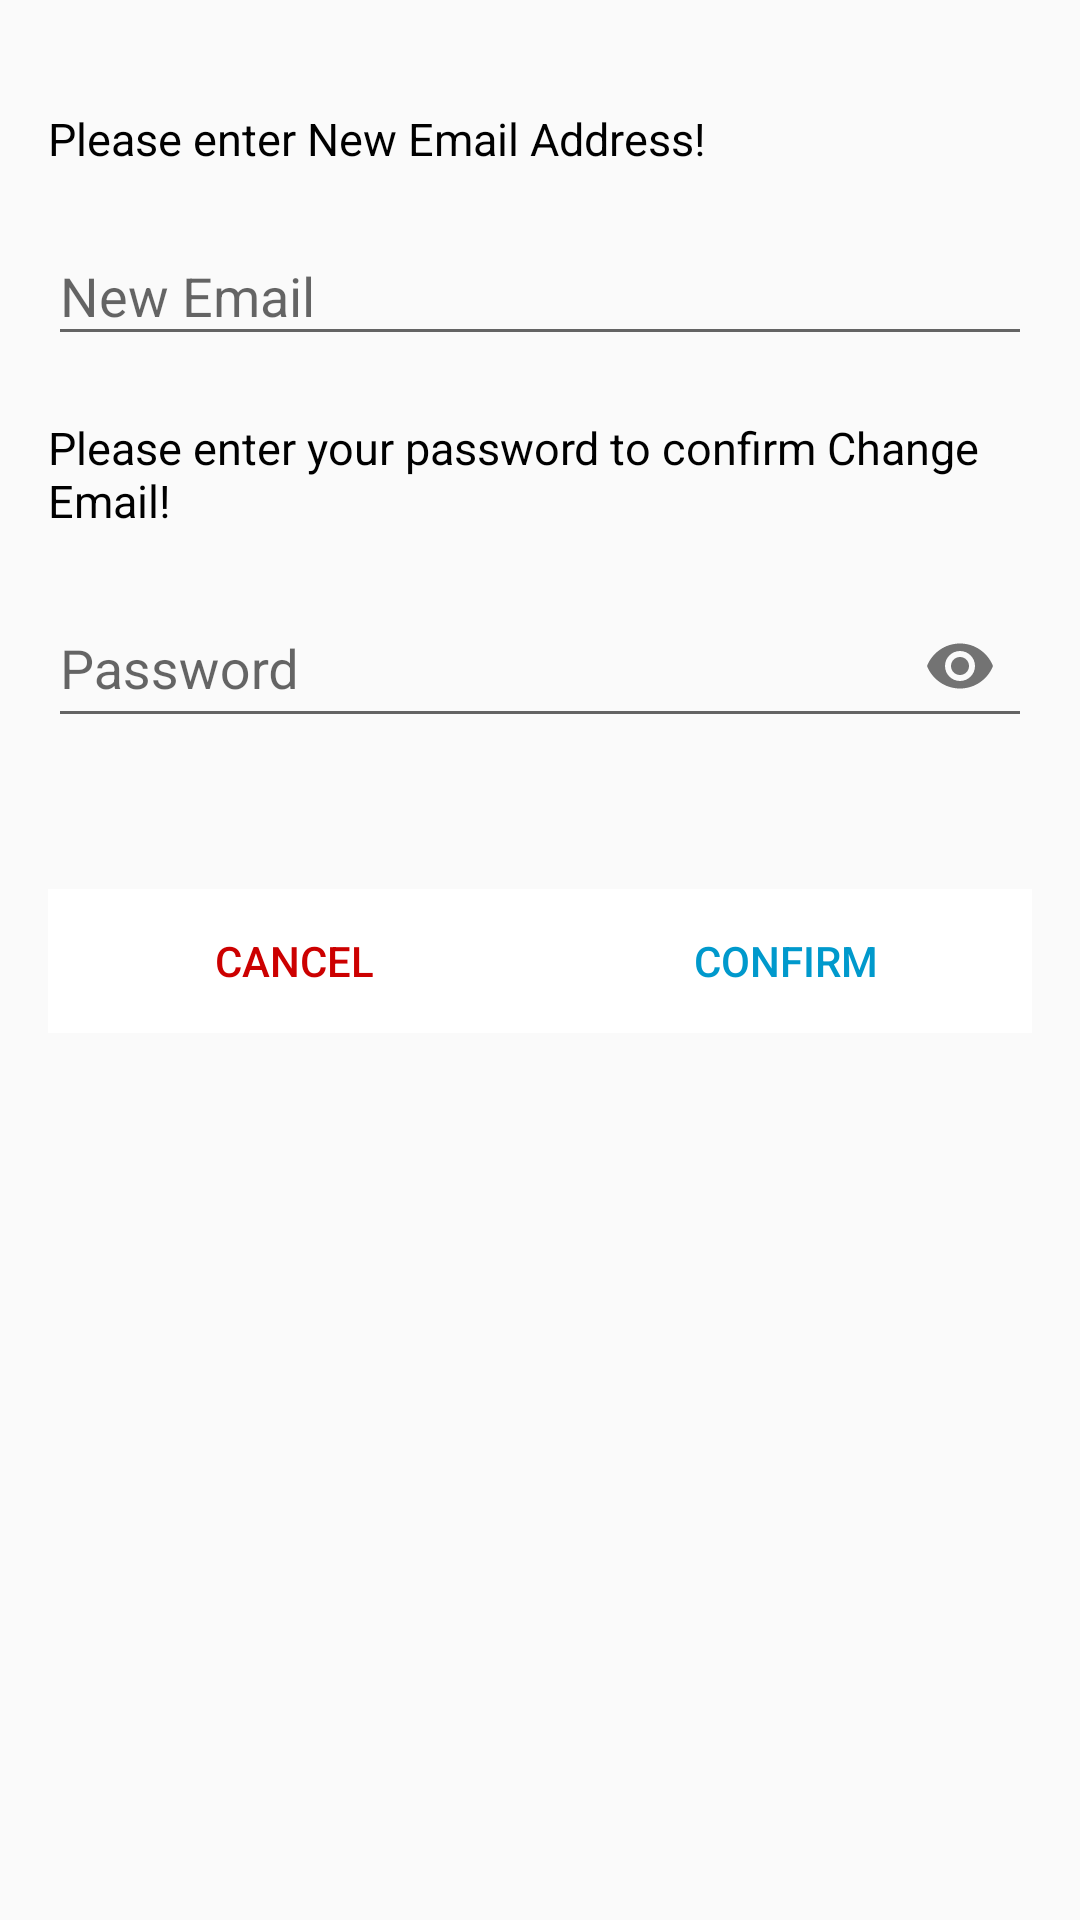

Reconstruct the res/layout file that produces this screen, plus the resources it refers to.
<!-- AndroidManifest.xml: application theme AppTheme -->
<!-- res/layout/layout_change_email.xml -->
<?xml version="1.0" encoding="utf-8"?>
<LinearLayout xmlns:android="http://schemas.android.com/apk/res/android"
    android:layout_width="match_parent"
    android:layout_height="match_parent"
    xmlns:app="http://schemas.android.com/apk/res-auto"
    android:orientation="vertical"
    android:padding="16dp">

    <TextView
        android:layout_width="wrap_content"
        android:layout_height="wrap_content"
        android:text="Please enter New Email Address!"
        android:textSize="15sp"
        android:layout_marginTop="20dp"
        android:layout_marginBottom="10dp"
        android:textColor="@android:color/black"/>

    <com.google.android.material.textfield.TextInputLayout
        android:layout_width="match_parent"
        android:layout_height="wrap_content"
        app:errorEnabled="true">

        <com.google.android.material.textfield.TextInputEditText
            android:id="@+id/etEmail"
            android:layout_width="match_parent"
            android:layout_height="match_parent"
            android:hint="New Email"/>

    </com.google.android.material.textfield.TextInputLayout>

    <TextView
        android:layout_width="wrap_content"
        android:layout_height="wrap_content"
        android:text="Please enter your password to confirm Change Email!"
        android:textSize="15sp"
        android:layout_marginBottom="10dp"
        android:textColor="@android:color/black"/>

    <com.google.android.material.textfield.TextInputLayout
        android:layout_width="match_parent"
        android:layout_height="wrap_content"
        app:errorEnabled="true"
        app:passwordToggleEnabled="true">

        <com.google.android.material.textfield.TextInputEditText
            android:id="@+id/etPassword"
            android:layout_width="match_parent"
            android:layout_height="match_parent"
            android:hint="Password"
            android:inputType="textPassword"/>

    </com.google.android.material.textfield.TextInputLayout>

    <LinearLayout
        android:layout_width="match_parent"
        android:layout_height="wrap_content"
        android:weightSum="2"
        android:orientation="horizontal"
        android:layout_marginTop="30dp"
        android:layout_marginBottom="10dp">

        <Button
            android:id="@+id/btnCancel"
            android:layout_width="0dp"
            android:layout_height="wrap_content"
            android:layout_weight="1"
            android:text="CANCEL"
            android:textColor="@drawable/button_danger_text"
            android:background="@drawable/button_danger_selector"
            android:foreground="?attr/selectableItemBackground"/>

        <Button
            android:id="@+id/btnConfirm"
            android:layout_width="0dp"
            android:layout_height="wrap_content"
            android:layout_weight="1"
            android:text="Confirm"
            android:textColor="@drawable/button_primary_text"
            android:background="@drawable/button_primary_selector"
            android:foreground="?attr/selectableItemBackground"/>

    </LinearLayout>

</LinearLayout>
<!-- resources referenced by this layout -->
<resources>
  <!-- drawable button_danger_selector (drawable) -->
  <?xml version="1.0" encoding="utf-8"?>
  <selector xmlns:android="http://schemas.android.com/apk/res/android">
  
      
      <item
          android:state_focused="true"
          android:state_pressed="false"
          android:drawable="@android:color/holo_red_dark">
      </item>
  
      
      <item
          android:state_focused="false"
          android:state_pressed="true"
          android:drawable="@android:color/holo_red_dark">
      </item>
  
      
      <item
          android:drawable="@color/background"/>
  
  </selector>
  <!-- drawable button_danger_text (drawable) -->
  <?xml version="1.0" encoding="utf-8"?>
  <selector xmlns:android="http://schemas.android.com/apk/res/android">
  
      
      <item
          android:state_enabled="true"
          android:state_pressed="false"
          android:color="@android:color/holo_red_dark">
      </item>
  
      
      <item
          android:state_enabled="true"
          android:state_pressed="true"
          android:color="@android:color/white">
      </item>
  
  </selector>
  <!-- drawable button_primary_selector (drawable) -->
  <?xml version="1.0" encoding="utf-8"?>
  <selector xmlns:android="http://schemas.android.com/apk/res/android">
  
      
      <item
          android:state_focused="true"
          android:state_pressed="false"
          android:drawable="@android:color/holo_blue_dark">
      </item>
  
      
      <item
          android:state_focused="false"
          android:state_pressed="true"
          android:drawable="@android:color/holo_blue_dark">
      </item>
  
      
      <item
          android:drawable="@color/background"/>
  
  </selector>
  <!-- drawable button_primary_text (drawable) -->
  <?xml version="1.0" encoding="utf-8"?>
  <selector xmlns:android="http://schemas.android.com/apk/res/android">
  
      
      <item
          android:state_enabled="true"
          android:state_pressed="false"
          android:color="@android:color/holo_blue_dark">
      </item>
  
      
      <item
          android:state_enabled="true"
          android:state_pressed="true"
          android:color="@android:color/white">
      </item>
  
  </selector>
  <style name="AppTheme" parent="Theme.AppCompat.Light.DarkActionBar">
          
          <item name="colorPrimary">@color/colorPrimary</item>
          <item name="colorPrimaryDark">@color/colorPrimaryDark</item>
          <item name="colorAccent">@color/colorAccent</item>
      </style>
  <color name="background">#FFFFFF</color>
  <color name="colorPrimary">@android:color/holo_blue_light</color>
  <color name="colorPrimaryDark">@android:color/holo_blue_dark</color>
  <color name="colorAccent">@android:color/holo_blue_light</color>
</resources>
